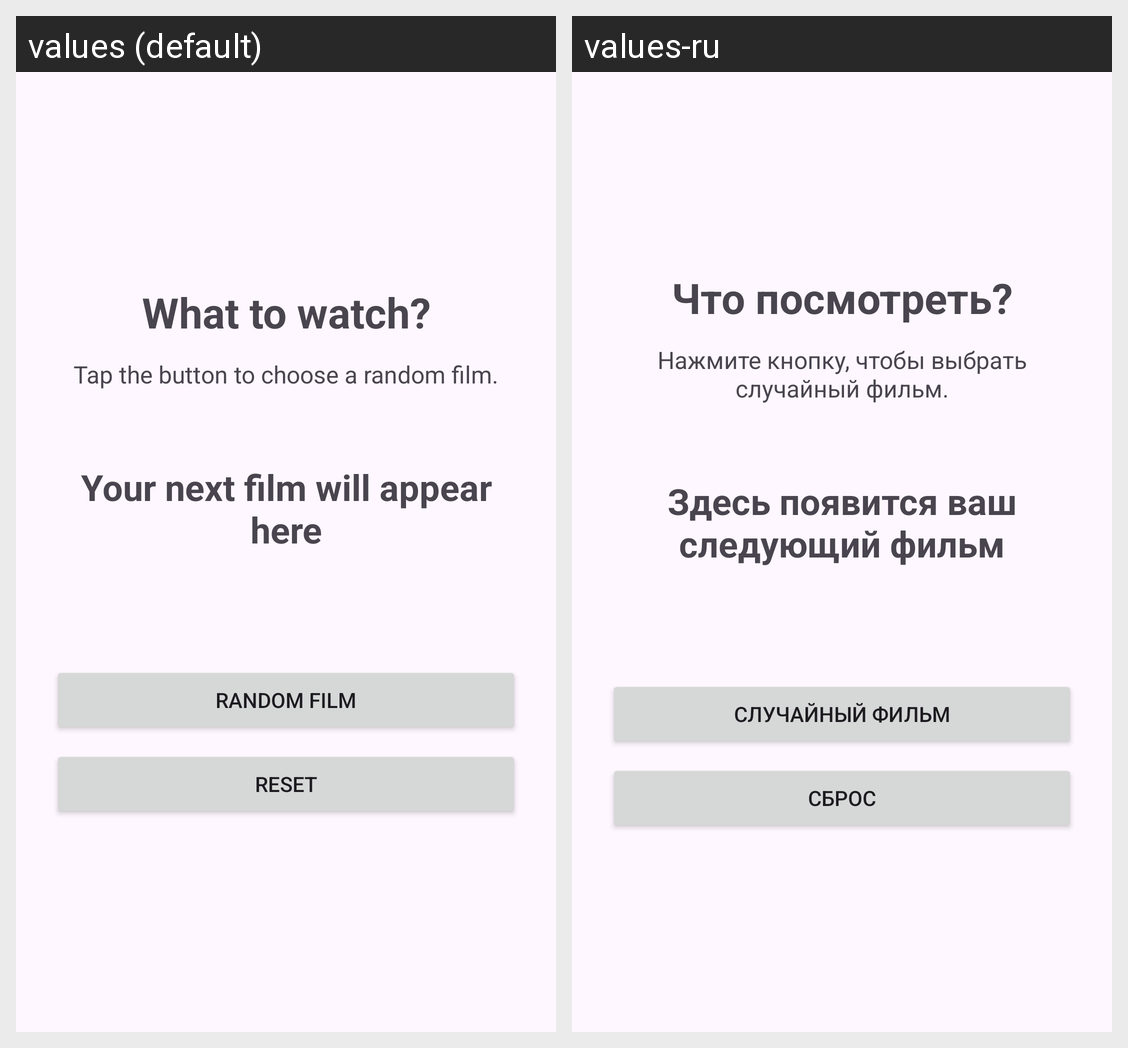

Translations of the strings shown on this Android screen, per locale in the grid:
Android screen res/layout/activity_main.xml rendered under 2 locales, left to right: values (default), values-ru. Device: Nexus 5 (rendered at 1080×1920; each locale shown at half size, 540×960, under a caption strip naming it); theme Theme.Randomfilms.
Strings drawn on this screen, with the default value and each locale's value (text and hints the layout hard-codes, and strings that could not be matched under every locale, appear in the picture but are not listed):

screen_title
  values: What to watch?
  values-ru: Что посмотреть?

instructions
  values: Tap the button to choose a random film.
  values-ru: Нажмите кнопку, чтобы выбрать случайный фильм.

movie_placeholder
  values: Your next film will appear here
  values-ru: Здесь появится ваш следующий фильм

next_movie
  values: Random film
  values-ru: Случайный фильм

reset
  values: Reset
  values-ru: Сброс
